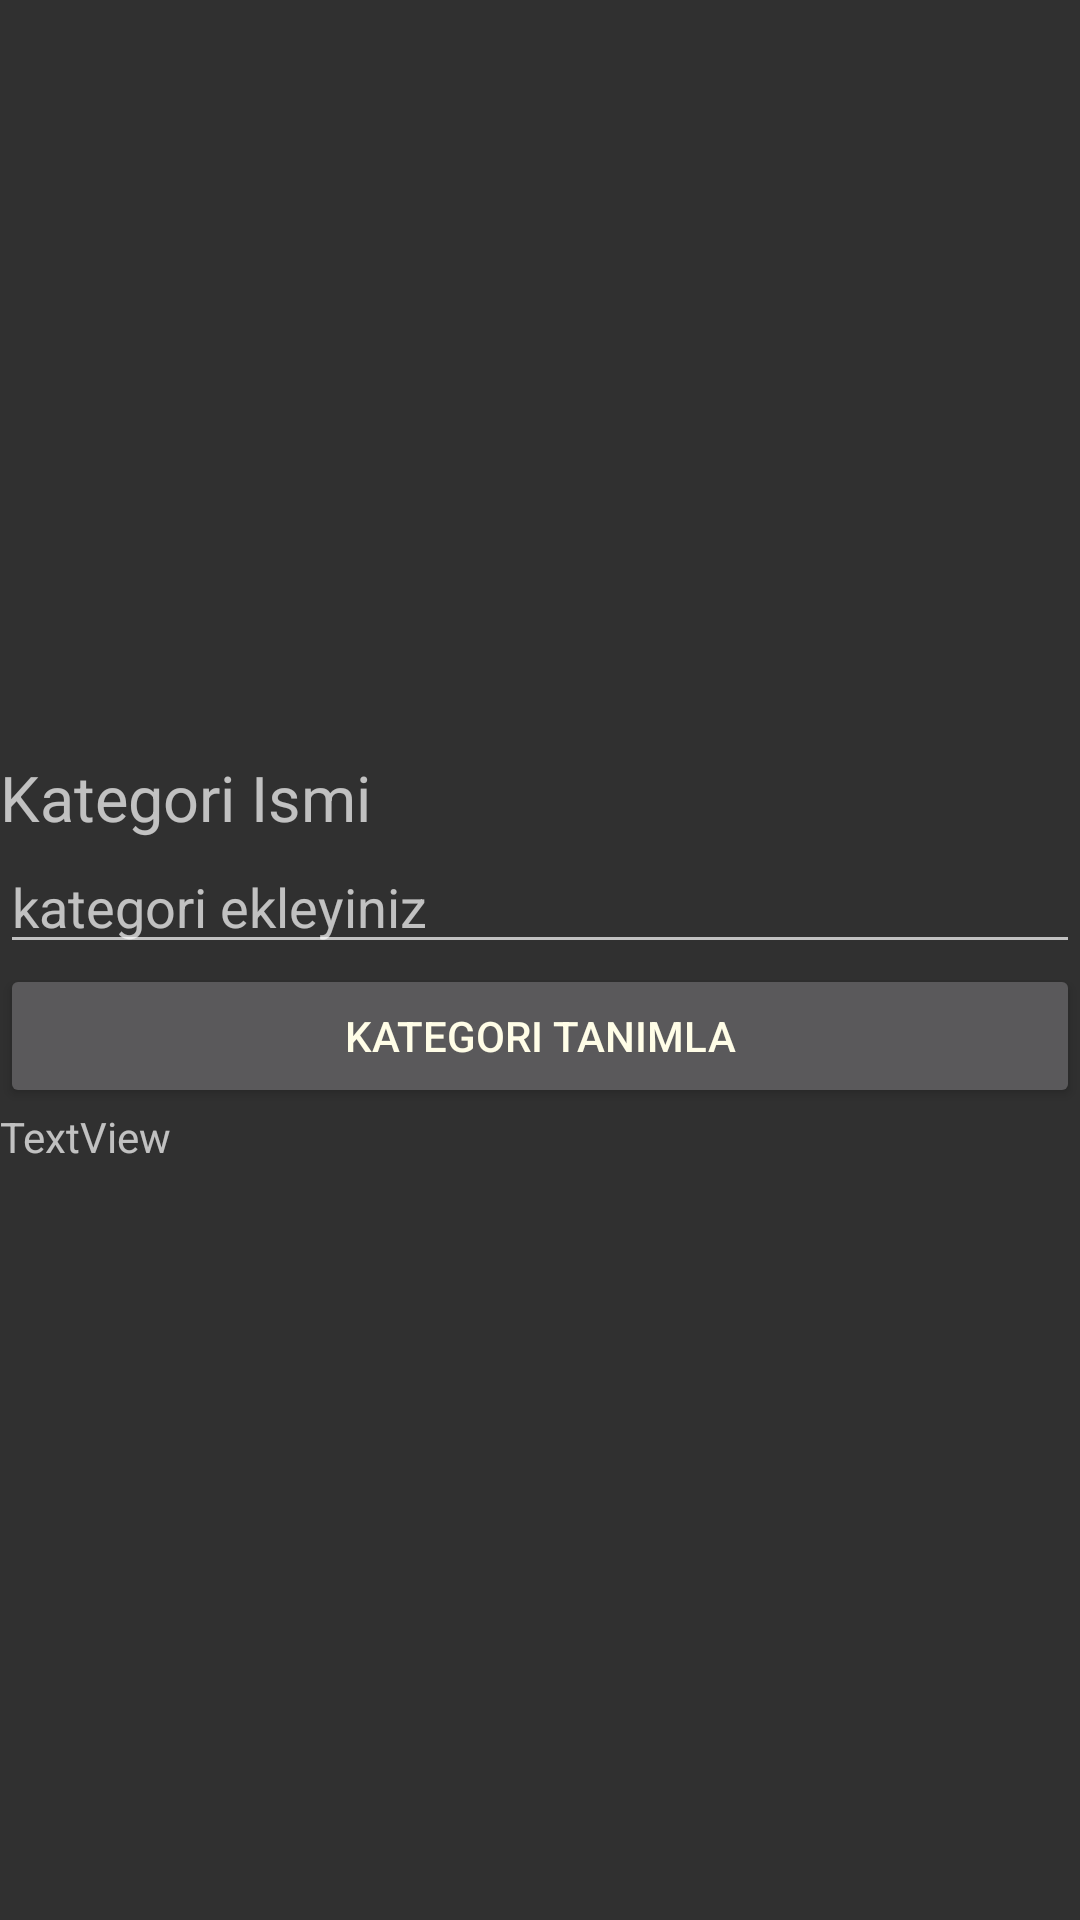

This screen was rendered from an Android layout file. Write that file and the resources it references.
<!-- AndroidManifest.xml: application theme AppTheme -->
<!-- res/layout/activity_urun_kategoriekle.xml -->
<?xml version="1.0" encoding="utf-8"?>
<LinearLayout xmlns:android="http://schemas.android.com/apk/res/android"
    android:orientation="vertical"
    android:layout_width="match_parent"
    android:layout_height="match_parent"
    android:gravity="center">

    <TextView
        android:id="@+id/textView7"
        android:layout_width="match_parent"
        android:layout_height="wrap_content"
        android:text="@string/urunkategoriekle_text1"
        android:textSize="21dp"/>

    <EditText
        android:id="@+id/edt_kategori_ismi"
        android:layout_width="match_parent"
        android:layout_height="wrap_content"
        android:ems="10"
        android:inputType="textPersonName"
        android:hint="kategori ekleyiniz" />

    <Button
        android:id="@+id/btn_kategori_kaydet"
        android:layout_width="match_parent"
        android:layout_height="wrap_content"
        android:text="@string/urunkategoriekle_button1" />

    <TextView
        android:id="@+id/gozysi"
        android:layout_width="match_parent"
        android:layout_height="wrap_content"
        android:text="TextView" />
</LinearLayout>
<!-- resources referenced by this layout -->
<resources>
  <string name="urunkategoriekle_button1">Kategori Tanımla</string>
  <string name="urunkategoriekle_text1">Kategori Ismi</string>
  <style name="AppTheme" parent="Theme.AppCompat">
          
  
  
          
          <item name="colorPrimary">@color/colorPrimary</item>
          
          <item name="colorPrimaryDark">@color/bildirimcubugu</item>
  
          <item name="colorAccent">@color/colorAccent</item>
  
          
          <item name="android:navigationBarColor">@color/colorPrimary</item>
  
          
          
          <item name="android:textColorPrimary">@color/isimrengi</item>
      </style>
  <color name="colorPrimary">#f1c40f</color>
  <color name="bildirimcubugu">#f1c40f</color>
  <color name="colorAccent">#FF4081</color>
  <color name="isimrengi">#FFFDE7</color>
</resources>
